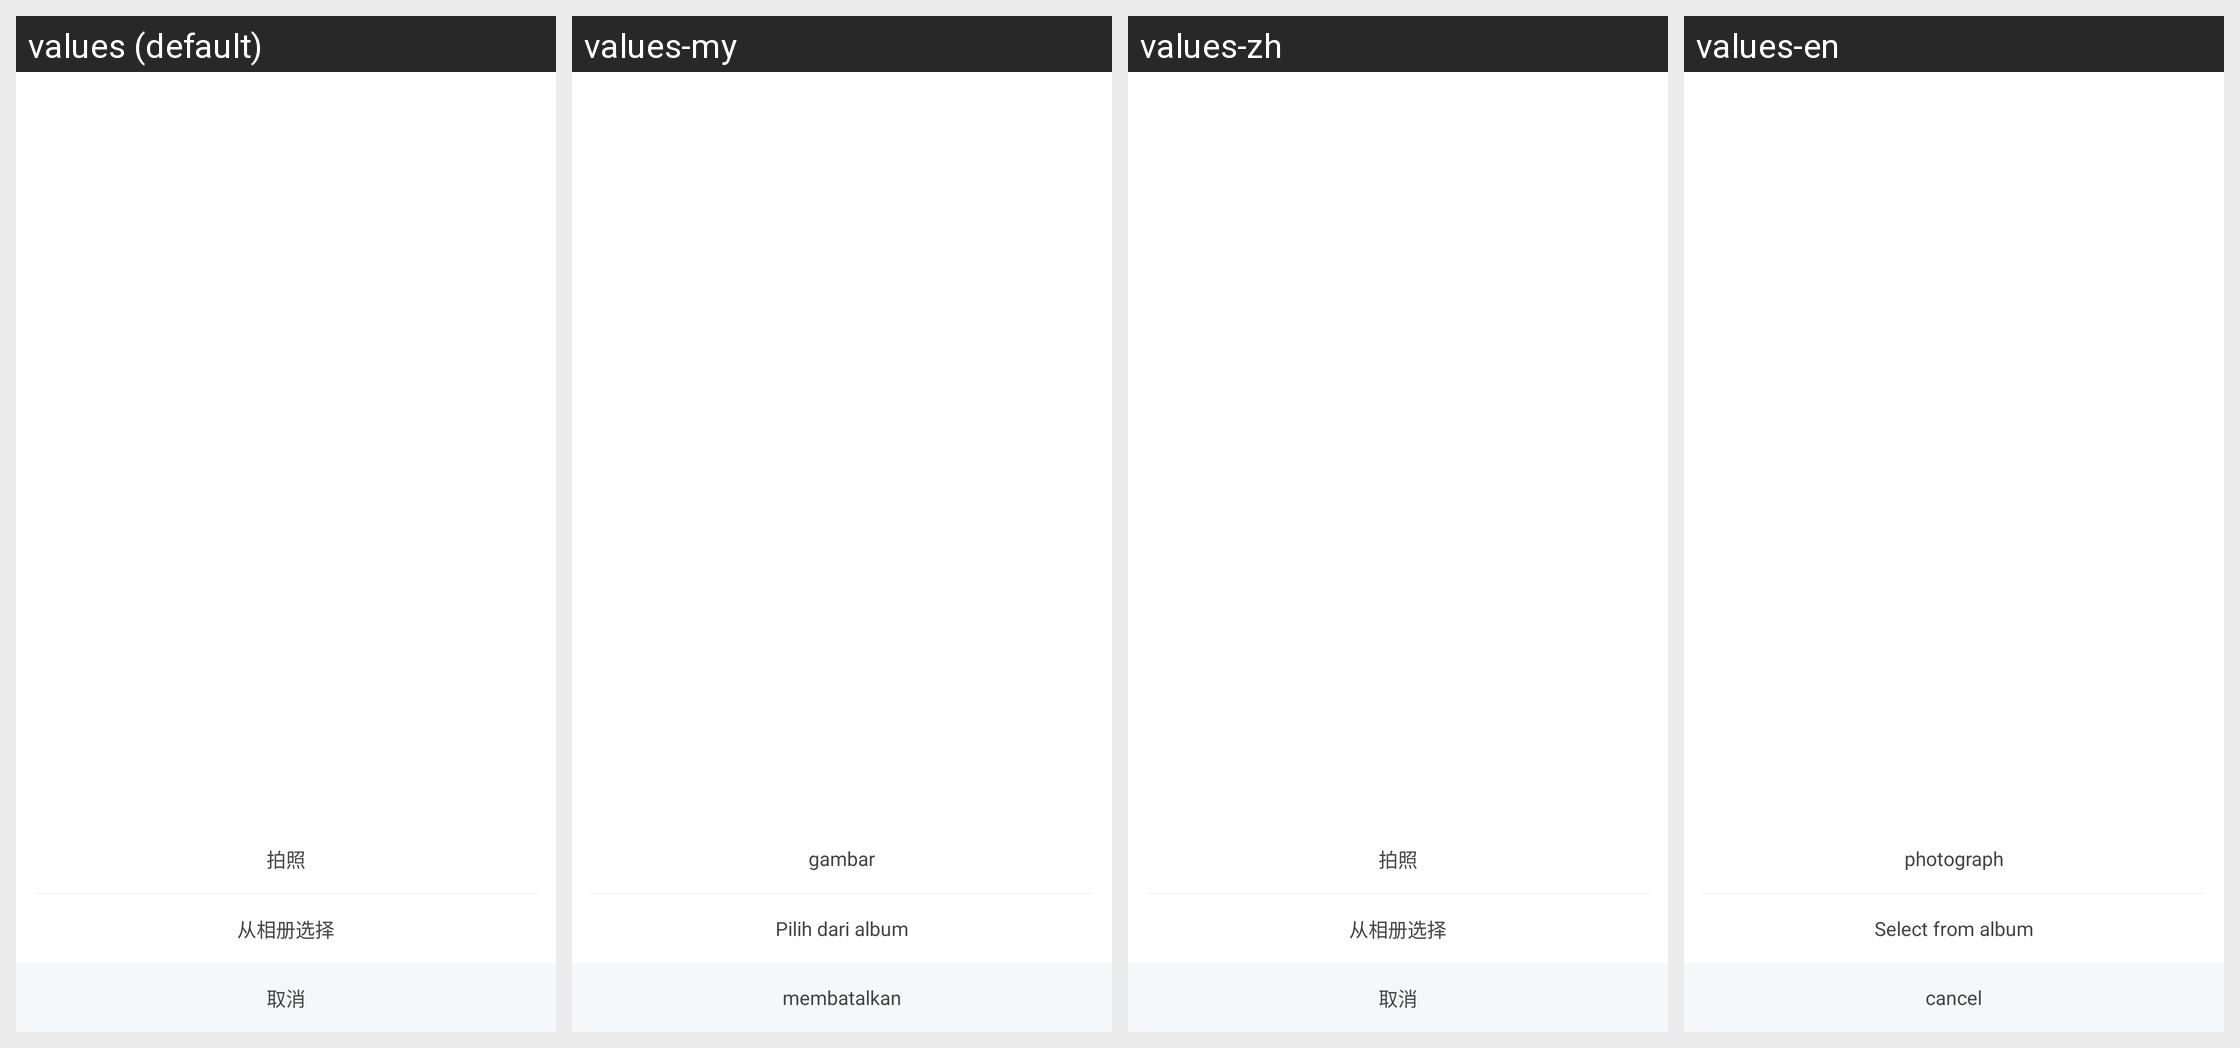

The Android screen above is rendered under several locales of the same app. Produce the string resources it draws, with the default and per-locale values.
Android screen res/layout/dialog_camera.xml rendered under 4 locales, left to right: values (default), values-my, values-zh, values-en. Device: Nexus 5 (rendered at 1080×1920; each locale shown at half size, 540×960, under a caption strip naming it); theme AppTheme.
Strings drawn on this screen, with the default value and each locale's value (text and hints the layout hard-codes, and strings that could not be matched under every locale, appear in the picture but are not listed):

photo_take
  values: 拍照
  values-my: gambar
  values-zh: 拍照
  values-en: photograph

photo_picker
  values: 从相册选择
  values-my: Pilih dari album
  values-zh: 从相册选择
  values-en: Select from album

photo_cancle
  values: 取消
  values-my: membatalkan
  values-zh: 取消
  values-en: cancel
